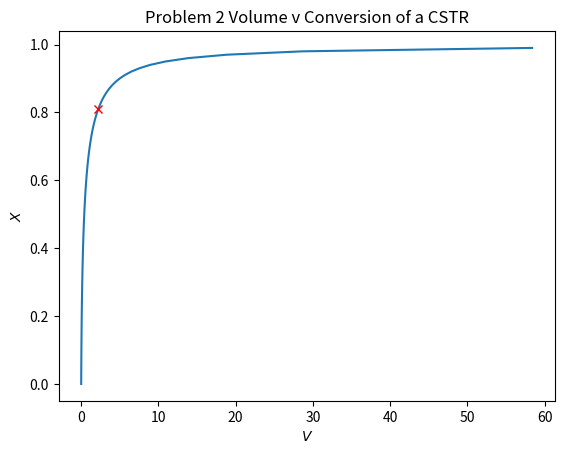

The matplotlib source for this figure:
import numpy as np
import matplotlib.pyplot as plt
from scipy.integrate import solve_ivp, trapezoid
from scipy.optimize import curve_fit, fsolve
import time, math
# constants
k = 10**-4
E = 87000
R = 8.314
T_1 = 50 + 273.15
T_2 = 125 + 273.15
P = 10 * 101325
C_A0 = P / T_2 / R
F_A0 = 2.7
# CSTR design equation
HW_3_P_2_CSTR = lambda X: X * F_A0 / (k * np.exp(E / R *(1/T_1 - 1/T_2)) * C_A0 * (1 - X)/(1 + 2*X))

X = np.linspace(0, 0.99, 100)
# plot CSTR conversion
V_81 = HW_3_P_2_CSTR(0.81)
plt.plot(HW_3_P_2_CSTR(X), X)
plt.plot(V_81, 0.81, 'rx')
plt.xlabel(r"$V$")
plt.ylabel(r"$X$")
plt.title("Problem 2 Volume v Conversion of a CSTR")
plt.show()
# V at X=0.81
print(round(V_81, 3))

# Part C code

def HW_3_P_2_PFR(t, x):
    # constants
    k = 10**-4
    E = 87000
    R = 8.314
    T_1 = 50 + 273.15
    T_2 = 125 + 273.15
    P = 10 * 101325
    C_A0 = P / T_2 / R
    F_A0 = 2.7
    # get conversion for independent var array
    X = x[0]
    return [k * np.exp(E / R *(1/T_1 - 1/T_2)) * C_A0 * (1 - X)/(1 + 2*X) / F_A0]

# solve for CSTR conversion at 1000L = 1m^3
cstr_conversion = fsolve(lambda x: HW_3_P_2_CSTR(x) - 1, [0.5])
# find PFR conversion at 400L = 0.4m^3
# CSTR conversion is initial condition for PFR ODE
total_conversion = solve_ivp(HW_3_P_2_PFR, [0, 0.4], cstr_conversion, method="Radau", rtol=1e-6, atol=1e-6)
# final conversion is last value in PFR ODE solution
print(round(total_conversion.y[0][-1], 3))